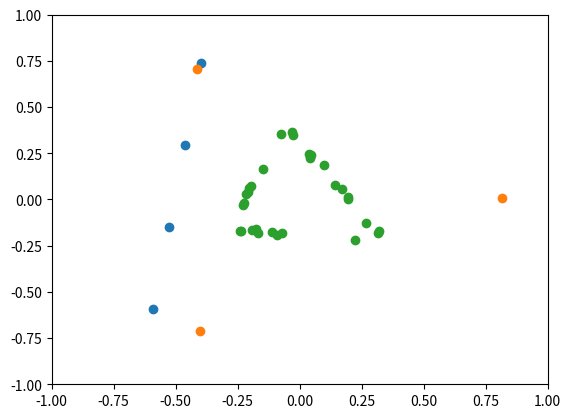

Source code (Python):
import numpy as np
from scipy.linalg import schur

T = np.array([[ 0, 1, 2, 3],
              [-1, 0, 1, 2],
              [-2,-1, 0, 1],
              [-3,-2,-1, 0]])

C = np.array([[ 0, 1, 0,-1],
              [-1, 0, 1, 0],
              [ 0,-1, 0, 1],
              [-1, 0, 1, 0]])

K = np.array([[ 0, 1,-1],
              [-1, 0, 1],
              [ 1,-1, 0]])

a = schur(T)[1]
print(schur(C)[1])
d = schur(K)[1]

from matplotlib import pyplot as plt

print(a)
x, y = a[:,0].T, a[:,1].T
print(x, y)
plt.scatter(x, y)
plt.show()

print(d)
x, y = d[:,0].T, d[:,1].T
print(x, y)
plt.scatter(x, y)
plt.show()

N = 30
C = 60
labels = list(range(0, 3))
t = np.zeros((N, N))
c = np.random.rand(N, 3)
for i in range(N):
    c[i,np.random.randint(3)] = 0
    c[i,:] /= c[i,:].sum()
for i in range(N):
    for j in range(N):
        for _ in range(C):
            mi = np.random.choice(labels, p=c[i,:])
            mj = np.random.choice(labels, p=c[j,:])
            r = K[mi,mj]
            t[i,j] += r
            t[j,i] -= r

print(c)
print(t)

d = schur(t)[1]
print(d)
x, y = d[:,0].T, d[:,1].T
print(x, y)
plt.scatter(x, y)
plt.xlim(-1,1)
plt.ylim(-1,1)
plt.show()